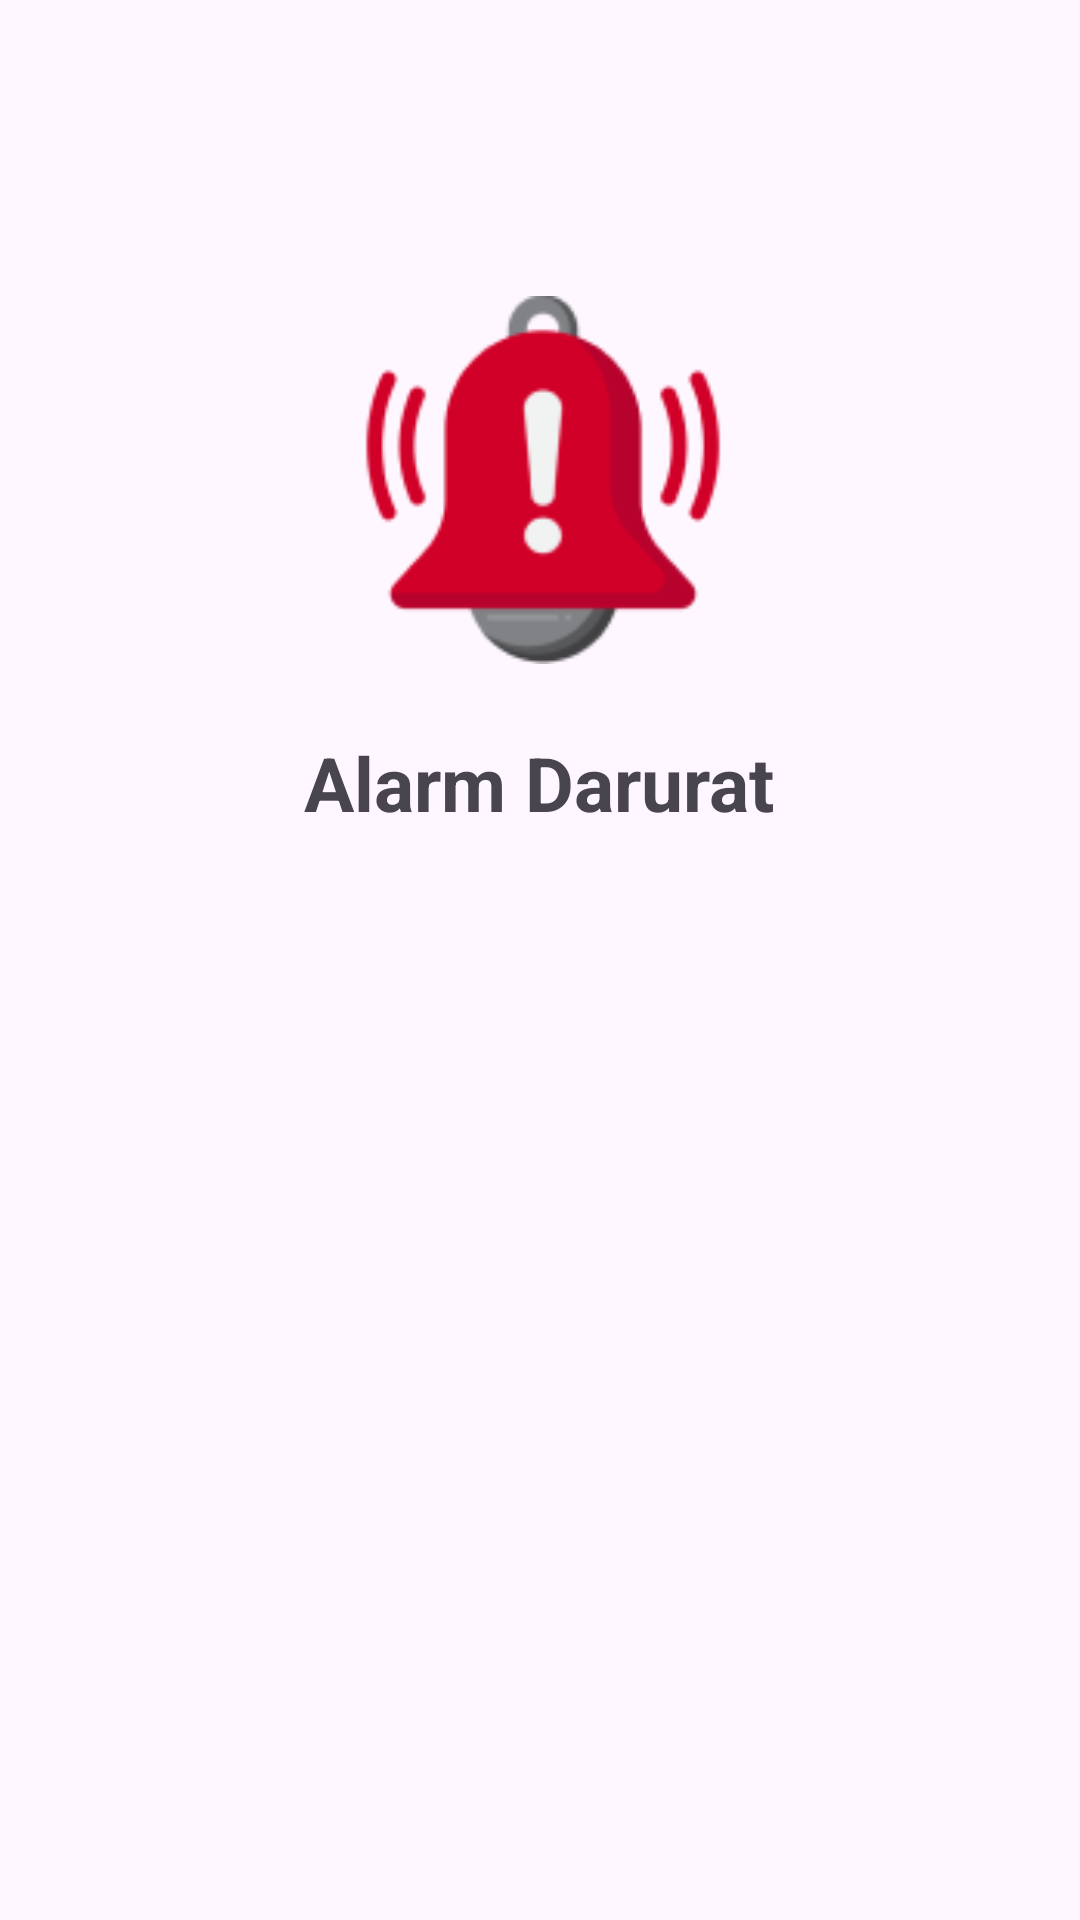

This screen was rendered from an Android layout file. Write that file and the resources it references.
<!-- AndroidManifest.xml: application theme Base.Theme.SikemasApp -->
<!-- res/layout/fragment_alarm_darurat.xml -->
<?xml version="1.0" encoding="utf-8"?>
<androidx.constraintlayout.widget.ConstraintLayout xmlns:android="http://schemas.android.com/apk/res/android"
    xmlns:app="http://schemas.android.com/apk/res-auto"
    xmlns:tools="http://schemas.android.com/tools"
    android:layout_width="match_parent"
    android:layout_height="match_parent">

    <ScrollView
        android:layout_width="match_parent"
        android:layout_height="match_parent"
        app:layout_constraintBottom_toBottomOf="parent"
        app:layout_constraintEnd_toEndOf="parent"
        app:layout_constraintStart_toStartOf="parent">
        <LinearLayout
            android:layout_width="match_parent"
            android:layout_height="wrap_content"
            android:orientation="vertical">
            <androidx.constraintlayout.widget.ConstraintLayout
                android:layout_width="match_parent"
                android:layout_height="320dp">
                <ImageView
                    android:id="@+id/alarm_darurat_page_title"
                    android:layout_width="130dp"
                    android:layout_height="128dp"
                    android:layout_marginStart="16dp"
                    android:layout_marginTop="96dp"
                    android:src="@drawable/alarm_1"
                    app:layout_constraintEnd_toEndOf="parent"
                    app:layout_constraintHorizontal_bias="0.467"
                    app:layout_constraintStart_toStartOf="parent"
                    app:layout_constraintTop_toTopOf="parent" />

                <TextView
                    android:id="@+id/textView6"
                    android:layout_width="wrap_content"
                    android:layout_height="wrap_content"
                    android:layout_marginTop="20dp"
                    android:text="Alarm Darurat"
                    android:textSize="25sp"
                    android:textStyle="bold"
                    app:layout_constraintEnd_toEndOf="parent"
                    app:layout_constraintHorizontal_bias="0.498"
                    app:layout_constraintStart_toStartOf="parent"
                    app:layout_constraintTop_toBottomOf="@+id/alarm_darurat_page_title" />
            </androidx.constraintlayout.widget.ConstraintLayout>
            <androidx.recyclerview.widget.RecyclerView
                android:id="@+id/alarm_option_recyclerview"
                android:layout_width="match_parent"
                android:layout_height="wrap_content"
                android:layout_marginTop="30dp"
                android:nestedScrollingEnabled="false"
                android:scrollbars="vertical"
                android:padding="10dp"
                app:layoutManager="androidx.recyclerview.widget.GridLayoutManager"
                app:spanCount="1"
                tools:itemCount="10"
                tools:listitem="@layout/item_alarm_darurat" />
        </LinearLayout>
    </ScrollView>


</androidx.constraintlayout.widget.ConstraintLayout>
<!-- res/layout/item_alarm_darurat.xml (included above) -->
<?xml version="1.0" encoding="utf-8"?>
<layout xmlns:android="http://schemas.android.com/apk/res/android"
    xmlns:app="http://schemas.android.com/apk/res-auto"
    xmlns:tools="http://schemas.android.com/tools">

    <data>

    </data>

    <LinearLayout
        android:id="@+id/menu_item_container2"
        android:layout_width="match_parent"
        android:layout_height="175dp"
        android:background="@drawable/main_item_shape"
        android:orientation="horizontal"
        tools:layout_editor_absoluteX="3dp"
        tools:layout_editor_absoluteY="4dp"
        android:layout_margin="10dp">

        <ImageView
            android:id="@+id/item_icon2"
            android:layout_width="152dp"
            android:layout_height="match_parent"
            android:padding="10dp"
            app:srcCompat="@drawable/ic_launcher_foreground" />

        <TextView
            android:id="@+id/item_title2"
            android:layout_width="match_parent"
            android:layout_height="match_parent"
            android:gravity="center_vertical"
            android:text="Item Layanan"
            android:textAlignment="gravity"
            android:textSize="24sp"
            android:textStyle="bold"
            app:layout_constraintBottom_toBottomOf="parent"
            app:layout_constraintEnd_toEndOf="parent"
            app:layout_constraintHorizontal_bias="0.0"
            app:layout_constraintStart_toStartOf="parent"
            app:layout_constraintTop_toTopOf="parent"
            app:layout_constraintVertical_bias="0.311" />

    </LinearLayout>
</layout>
<!-- resources referenced by this layout -->
<resources>
  <!-- drawable alarm_1: png bitmap (drawable, 6506 bytes) -->
  <!-- drawable ic_launcher_foreground: webp bitmap (mipmap-hdpi, 2090 bytes) -->
  <!-- drawable main_item_shape (drawable) -->
  <?xml version="1.0" encoding="utf-8"?>
  <shape xmlns:android="http://schemas.android.com/apk/res/android">
      <solid android:color="?attr/colorPrimary"/> 
      <corners
          android:radius="50dp" />
  </shape>
  <style name="Base.Theme.SikemasApp" parent="Theme.Material3.DayNight.NoActionBar">
          
          
          <item name="windowActionBar">false</item>
          <item name="windowNoTitle">true</item>
          <item name="colorPrimary">#1FA866</item>
          <item name="colorPrimaryVariant">#1FA866</item>
          <item name="colorOnPrimary">@color/black</item>
          
          <item name="colorSecondary">#85FFA7</item>
          <item name="colorSecondaryVariant">#CFCFCF</item>
          <item name="colorOnSecondary">@color/white</item>
          
          <item name="android:statusBarColor">#1FA866</item>
  
      </style>
  <color name="black">#FF000000</color>
  <color name="white">#FFFFFFFF</color>
</resources>
